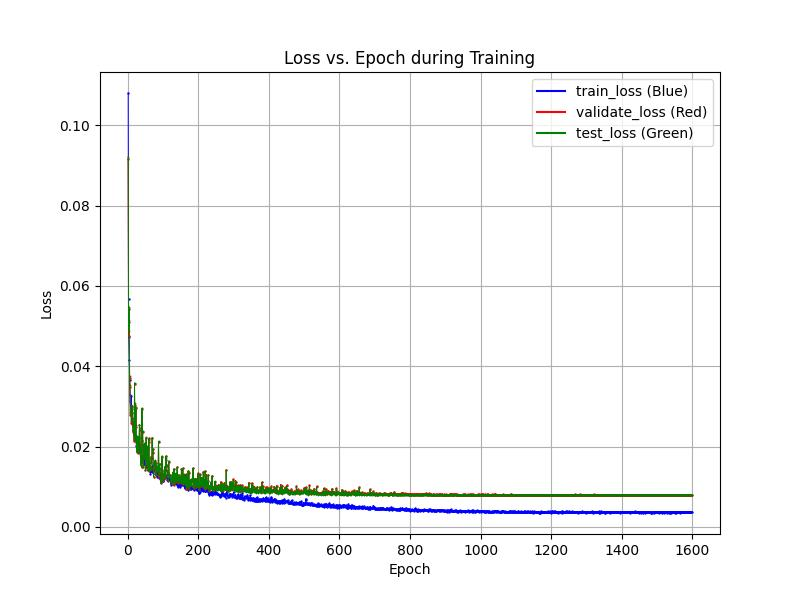

The file beside this chart, header and first rows:
epochs, train_losses, val_losses, test_losses
1, 0.108, 0.0916, 0.09219
2, 0.0567, 0.04751, 0.04875
3, 0.04717, 0.05102, 0.05165
4, 0.04164, 0.05421, 0.05474
5, 0.03667, 0.03719, 0.03754
6, 0.03285, 0.03491, 0.03524
7, 0.03131, 0.02786, 0.02825
8, 0.02916, 0.02822, 0.02887
9, 0.03257, 0.02846, 0.02879
10, 0.02868, 0.0259, 0.02641
11, 0.02706, 0.02843, 0.02873
12, 0.0269, 0.02939, 0.03004
13, 0.02571, 0.02989, 0.03023
14, 0.02625, 0.02587, 0.02648
15, 0.02489, 0.02358, 0.02392
16, 0.02416, 0.02421, 0.02437
17, 0.02285, 0.02499, 0.02525
18, 0.0235, 0.0214, 0.0217
19, 0.02267, 0.03568, 0.03586
20, 0.023, 0.02147, 0.02166
21, 0.02191, 0.03044, 0.03075
22, 0.02245, 0.02494, 0.02533
23, 0.0221, 0.02965, 0.02985
24, 0.02027, 0.0224, 0.02266
25, 0.02049, 0.02002, 0.01995
26, 0.02017, 0.01868, 0.01869
27, 0.02061, 0.02231, 0.02257
28, 0.01922, 0.01849, 0.01871
29, 0.02071, 0.01899, 0.01922
30, 0.01929, 0.02193, 0.0224
31, 0.02102, 0.01854, 0.0186
32, 0.01974, 0.02206, 0.02243
33, 0.01979, 0.02531, 0.02545
34, 0.01982, 0.02412, 0.0247
35, 0.01868, 0.02006, 0.0203
36, 0.01675, 0.01676, 0.01679
37, 0.01659, 0.01551, 0.01543
38, 0.01658, 0.01898, 0.01946
39, 0.01697, 0.01498, 0.01485
40, 0.0177, 0.02929, 0.0296
41, 0.01757, 0.0215, 0.02152
42, 0.01714, 0.02375, 0.02399
43, 0.01611, 0.01773, 0.0177
44, 0.01591, 0.01504, 0.01513
45, 0.0163, 0.02054, 0.02062
46, 0.01578, 0.01967, 0.01961
47, 0.01566, 0.01712, 0.01733
48, 0.01693, 0.0208, 0.02084
49, 0.01726, 0.02004, 0.02001
50, 0.01578, 0.01425, 0.01422
51, 0.01494, 0.01638, 0.01644
52, 0.01539, 0.02202, 0.02234
53, 0.01554, 0.01867, 0.01888
54, 0.01563, 0.01992, 0.02015
55, 0.01526, 0.01465, 0.01449
56, 0.01443, 0.01936, 0.0196
57, 0.01533, 0.01415, 0.01418
58, 0.01413, 0.01641, 0.01623
59, 0.01417, 0.02115, 0.02155
60, 0.01486, 0.02208, 0.022
... 1,538 more rows
